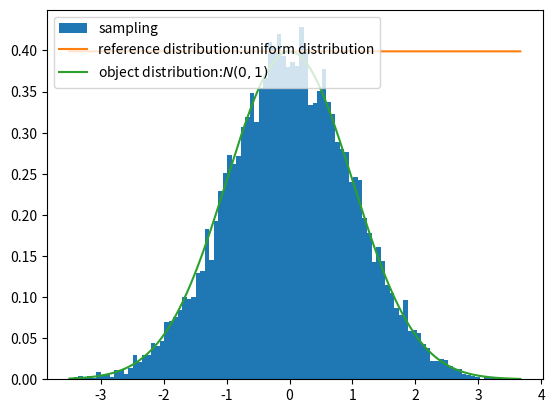

Recreate this plot in Python.
import numpy as np
import functools

def accept_reject_sampling(pf, qf, q_gen, M):
    """
    pf:目标采样概率密度函数
    qf:参考分布概率密度函数
    q_gen:参考分布采样生成器
    M:使得pf(x)<=qf(x)*M，qf(x)*M称为pf(x)的包络函数
    """
    for x in q_gen():
        u = np.random.uniform()
        if u < pf(x) / (M * qf(x)):
            yield x

def uniform_qf(x, a, b):
    if isinstance(x, np.ndarray):
        return np.array([1 / (b - a)] * len(x))
    return 1 / (b - a)

def normal_pf(x):
    return 1 / np.sqrt(2 * np.pi) * np.exp(- np.square(x) / 2)

def q_gen(a, b):
    while True:
        yield np.random.uniform(a, b)

def M(a, b):
    return (b - a) / np.sqrt(2 * np.pi)

if __name__ == "__main__":
    # 这里使用均匀分布作为参考分布，采样正太分布
    import matplotlib.pyplot as plt
    sigma = 1
    a = -5 * sigma
    b = 5 * sigma
    uniform_qf = functools.partial(uniform_qf, a=a, b=b)
    q_gen = functools.partial(q_gen, a=a, b=b)
    gen = accept_reject_sampling(normal_pf, uniform_qf, q_gen, M(a, b))

    rs = np.array([next(gen) for _ in range(10000)])
    plt.hist(rs, bins=100, density=True, label="sampling")

    x = np.linspace(np.min(rs), np.max(rs), len(rs))
    y1 = uniform_qf(x)
    y2 = normal_pf(x)
    plt.plot(x, y1 * M(a, b), label="reference distribution:uniform distribution")
    plt.plot(x, y2, label="object distribution:$N(0,1)$")
    plt.legend(loc="upper left")
    plt.show()


